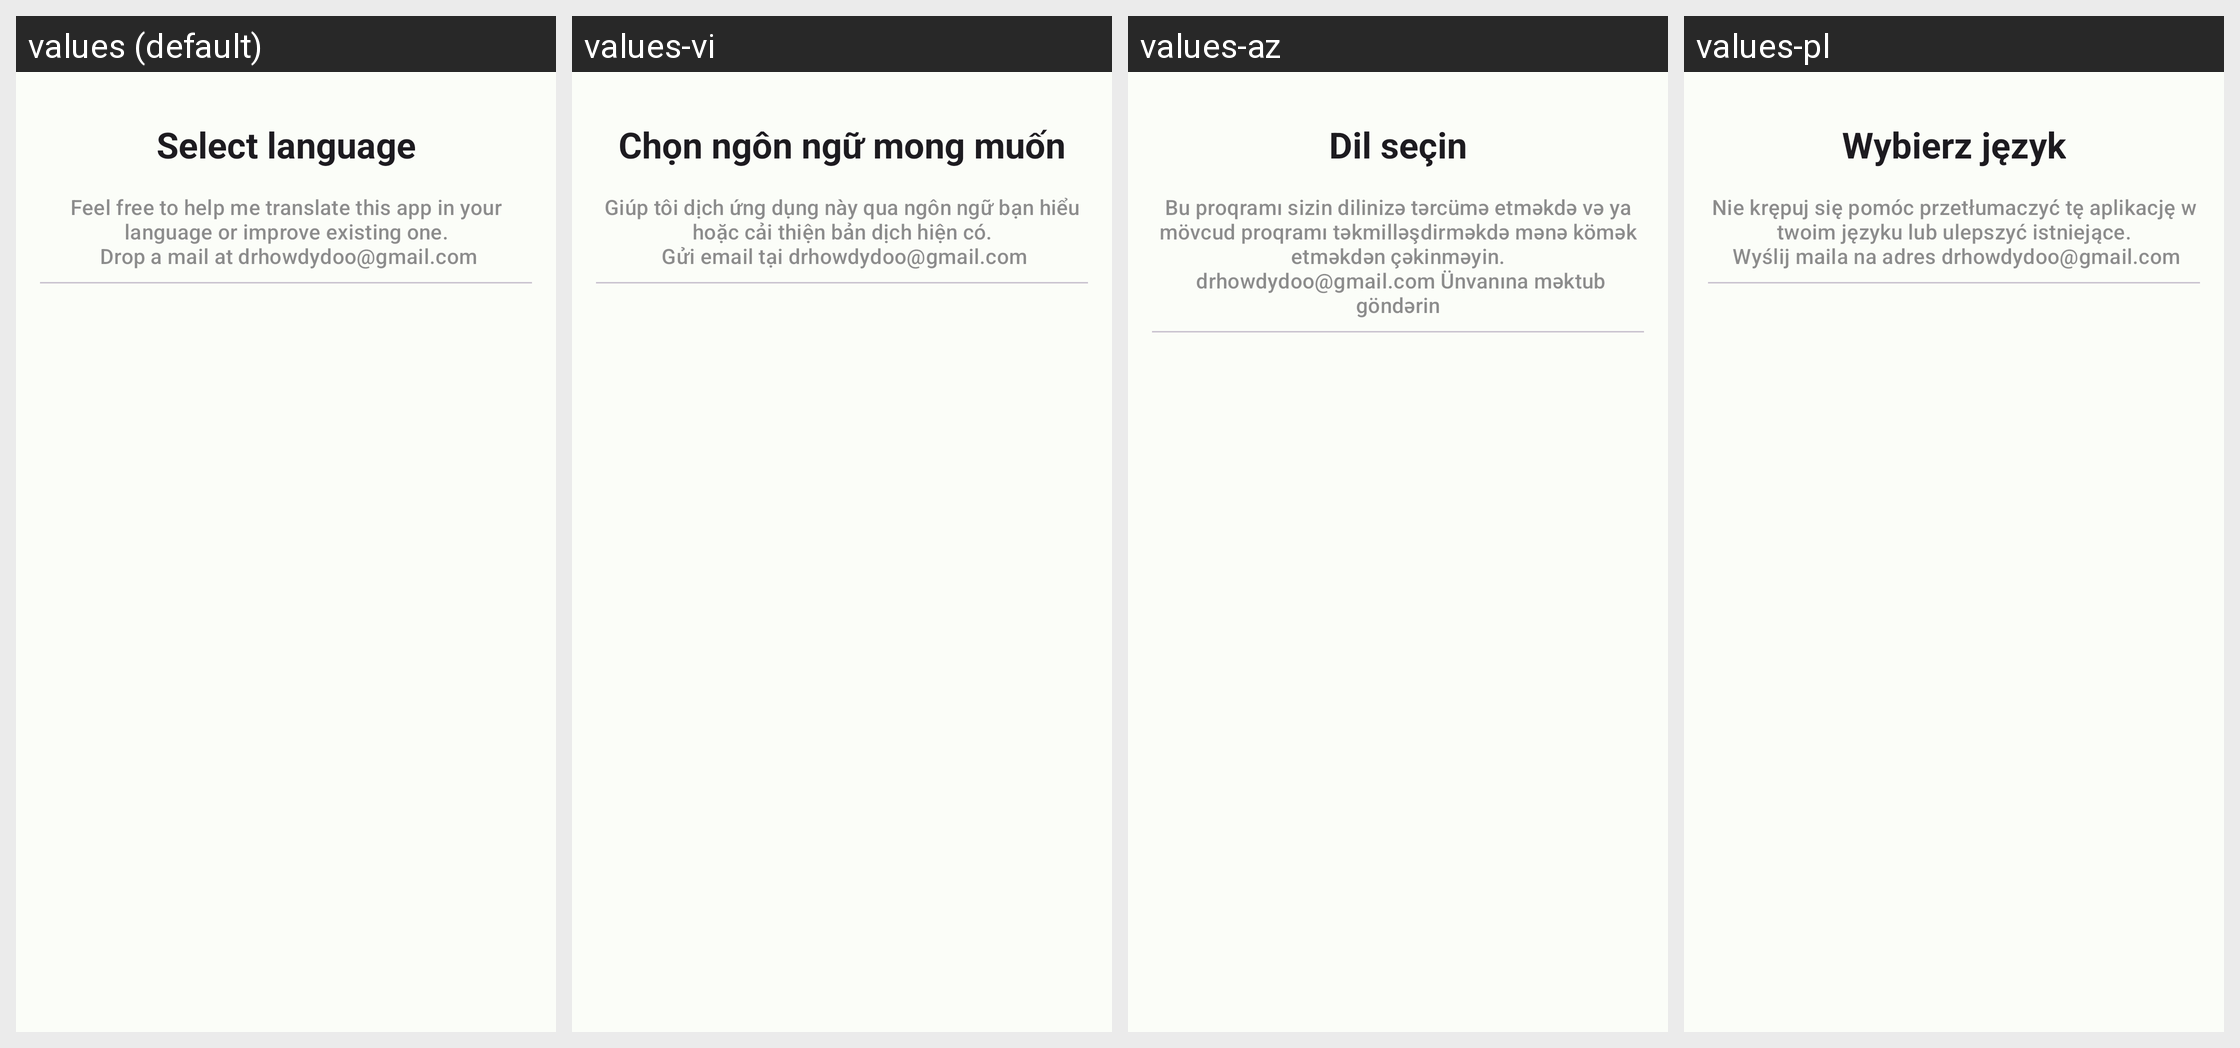

The same Android screen rendered under several of its app's locales, left to right. List the strings drawn on it with the default value and each locale's translation.
Android screen res/layout/language_selector_bottom_sheet.xml rendered under 4 locales, left to right: values (default), values-vi, values-az, values-pl. Device: Nexus 5 (rendered at 1080×1920; each locale shown at half size, 540×960, under a caption strip naming it); theme Theme.DiskInfo.
Other locales in the repository, not shown: values-ar, values-es, values-in, values-ja, values-ko, values-pt, values-ru, values-ru-rRU.
Strings drawn on this screen, with the default value and each locale's value (text and hints the layout hard-codes, and strings that could not be matched under every locale, appear in the picture but are not listed):

select_language
  values: Select language
  values-vi: Chọn ngôn ngữ mong muốn
  values-az: Dil seçin
  values-pl: Wybierz język

language_help_text
  values: Feel free to help me translate this app in your language or improve existing one.
       Drop a mail at drhowdydoo@gmail.com
  values-vi: Giúp tôi dịch ứng dụng này qua ngôn ngữ bạn hiểu hoặc cải thiện bản dịch hiện có.
       Gửi email tại drhowdydoo@gmail.com
  values-az: Bu proqramı sizin dilinizə tərcümə etməkdə və ya mövcud proqramı təkmilləşdirməkdə mənə kömək etməkdən çəkinməyin.
       drhowdydoo@gmail.com Ünvanına məktub göndərin
  values-pl: Nie krępuj się pomóc przetłumaczyć tę aplikację w twoim języku lub ulepszyć istniejące.
       Wyślij maila na adres drhowdydoo@gmail.com
